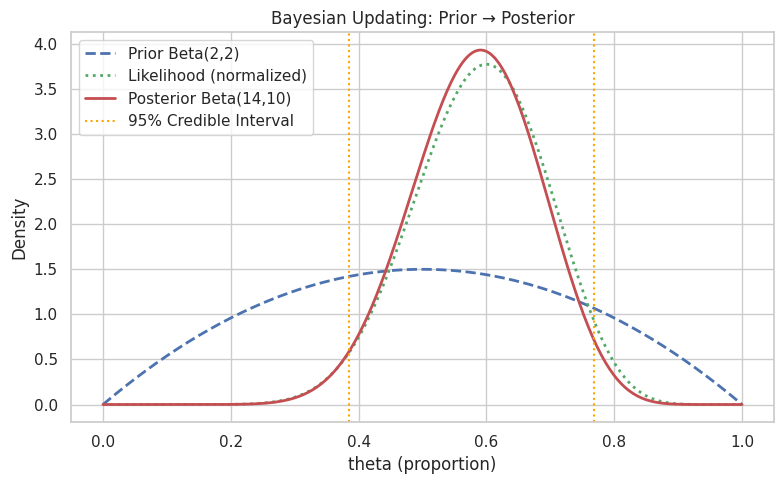
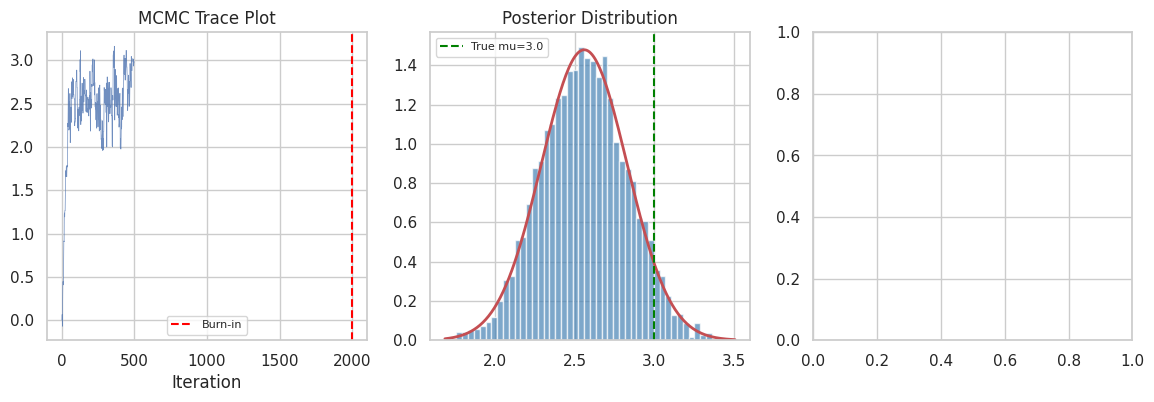

Here is the Python script that generated these plots, in order: (Note: this script raises an exception after producing the figures.)
import os
import numpy as np
import pandas as pd
import scipy.stats as stats
from scipy.stats import beta, norm, binom
import matplotlib.pyplot as plt
import seaborn as sns
import warnings
warnings.filterwarnings('ignore')
np.random.seed(42)
sns.set_theme(style='whitegrid')
print('Libraries loaded.')

# Medical test example
# Disease prevalence = 1%, Test sensitivity=95%, Specificity=90%
P_disease  = 0.01     # prior
P_pos_d    = 0.95     # P(+|disease)
P_pos_nd   = 0.10     # P(+|no disease)

P_no_disease = 1 - P_disease
P_pos = P_pos_d * P_disease + P_pos_nd * P_no_disease  # total probability

# Posterior: P(disease|+)
P_disease_pos = (P_pos_d * P_disease) / P_pos

print('=== BAYES THEOREM: Medical Test ===')
print(f'P(disease)         = {P_disease:.3f}  (prior)')
print(f'P(+|disease)       = {P_pos_d:.3f}  (sensitivity)')
print(f'P(+|no disease)    = {P_pos_nd:.3f}  (false positive rate)')
print(f'P(+)               = {P_pos:.4f}  (marginal likelihood)')
print(f'P(disease|+)       = {P_disease_pos:.4f}  (posterior)')
print(f'\nDespite 95% sensitivity, only {P_disease_pos*100:.1f}% of positives actually have disease')
print('This is the base-rate fallacy / Bayesian updating in action')

# Prior: Beta(alpha=2, beta=2) - weak prior centered at 0.5
# Data:  12 successes in 20 trials
alpha_prior, beta_prior = 2, 2
successes, n_trials = 12, 20

# Posterior: Beta(alpha + successes, beta + failures)
alpha_post = alpha_prior + successes
beta_post  = beta_prior + (n_trials - successes)

theta = np.linspace(0, 1, 300)
prior_pdf     = beta.pdf(theta, alpha_prior, beta_prior)
likelihood    = binom.pmf(successes, n_trials, theta)  # unnormalized
likelihood_n  = likelihood / np.trapz(likelihood, theta)  # normalize
posterior_pdf = beta.pdf(theta, alpha_post, beta_post)

# Posterior summaries
post_mean   = alpha_post / (alpha_post + beta_post)
post_mode   = (alpha_post-1) / (alpha_post + beta_post - 2)
ci_low, ci_high = beta.ppf(0.025, alpha_post, beta_post), beta.ppf(0.975, alpha_post, beta_post)

print(f'Prior: Beta({alpha_prior},{beta_prior})  mean={alpha_prior/(alpha_prior+beta_prior):.3f}')
print(f'Data:  {successes}/{n_trials} successes  MLE={successes/n_trials:.3f}')
print(f'Posterior: Beta({alpha_post},{beta_post})')
print(f'  Mean  = {post_mean:.4f}')
print(f'  Mode  = {post_mode:.4f}')
print(f'  95% Credible Interval: ({ci_low:.4f}, {ci_high:.4f})')

fig, ax = plt.subplots(figsize=(8, 5))
ax.plot(theta, prior_pdf,     'b--', lw=2, label=f'Prior Beta({alpha_prior},{beta_prior})')
ax.plot(theta, likelihood_n,  'g:',  lw=2, label=f'Likelihood (normalized)')
ax.plot(theta, posterior_pdf, 'r-',  lw=2, label=f'Posterior Beta({alpha_post},{beta_post})')
ax.axvline(ci_low,  color='orange', linestyle=':', lw=1.5)
ax.axvline(ci_high, color='orange', linestyle=':', lw=1.5, label='95% Credible Interval')
ax.set_title('Bayesian Updating: Prior → Posterior')
ax.set_xlabel('theta (proportion)'); ax.set_ylabel('Density')
ax.legend()
plt.tight_layout()
os.makedirs('10_bayesian_statistics', exist_ok=True)
plt.savefig('10_bayesian_statistics/bayesian_updating.png', dpi=100, bbox_inches='tight')
plt.show(); print('Saved.')

# Known variance, unknown mean
# Prior: mu ~ N(mu_0, tau^2) = N(5, 4)
mu_0, tau2 = 5.0, 4.0
sigma2 = 9.0      # known population variance
data   = np.array([7.2, 6.8, 8.1, 7.5, 6.9, 8.3, 7.0, 7.8])
n      = len(data)
x_bar  = data.mean()

# Posterior: N(mu_n, tau_n^2)
tau_n2  = 1 / (1/tau2 + n/sigma2)
mu_n    = tau_n2 * (mu_0/tau2 + n*x_bar/sigma2)

ci_low  = norm.ppf(0.025, mu_n, np.sqrt(tau_n2))
ci_high = norm.ppf(0.975, mu_n, np.sqrt(tau_n2))

print(f'Prior: N(mu_0={mu_0}, sigma^2={tau2})')
print(f'Data:  n={n}, x_bar={x_bar:.4f}')
print(f'Posterior: N(mu_n={mu_n:.4f}, sigma_n^2={tau_n2:.4f})')
print(f'95% Credible Interval: ({ci_low:.4f}, {ci_high:.4f})')

# Compare frequentist CI
freq_ci = norm.interval(0.95, loc=x_bar, scale=np.sqrt(sigma2/n))
print(f'\nFrequentist 95% CI: ({freq_ci[0]:.4f}, {freq_ci[1]:.4f})')
print('Bayesian CI is pulled toward prior; frequentist CI centers on sample mean')

# Estimate posterior of mu in N(mu, sigma=2) model with N(0,10) prior
# Data: 50 observations from N(3, 2)
true_mu = 3.0
sigma   = 2.0
data_mc = np.random.normal(true_mu, sigma, 50)

def log_posterior(mu, data, sigma=2.0, mu_prior=0, sigma_prior=10):
    log_likelihood = norm.logpdf(data, mu, sigma).sum()
    log_prior      = norm.logpdf(mu, mu_prior, sigma_prior)
    return log_likelihood + log_prior

# Metropolis-Hastings
n_iter     = 10000
proposal_sd = 0.2
chain       = np.zeros(n_iter)
chain[0]    = 0.0   # starting value
accepted    = 0

for i in range(1, n_iter):
    proposal = chain[i-1] + np.random.normal(0, proposal_sd)
    log_ratio = log_posterior(proposal, data_mc) - log_posterior(chain[i-1], data_mc)
    if np.log(np.random.uniform()) < log_ratio:
        chain[i] = proposal
        accepted += 1
    else:
        chain[i] = chain[i-1]

burn_in  = 2000
samples  = chain[burn_in:]
acc_rate = accepted / n_iter

print(f'MCMC Metropolis-Hastings: {n_iter} iterations, burn-in={burn_in}')
print(f'Acceptance rate: {acc_rate:.3f}  (ideal: 0.20-0.50)')
print(f'Posterior mean: {samples.mean():.4f}  (true: {true_mu})')
print(f'Posterior SD:   {samples.std():.4f}')
ci = np.percentile(samples, [2.5, 97.5])
print(f'95% Credible Interval: ({ci[0]:.4f}, {ci[1]:.4f})')

fig, axes = plt.subplots(1, 3, figsize=(14, 4))

# Trace plot
axes[0].plot(chain[:500], lw=.5, alpha=.8)
axes[0].axvline(burn_in, color='red', linestyle='--', label='Burn-in')
axes[0].set_title('MCMC Trace Plot'); axes[0].set_xlabel('Iteration')
axes[0].legend(fontsize=8)

# Posterior histogram
axes[1].hist(samples, bins=50, density=True, color='steelblue', alpha=.7)
x_range = np.linspace(samples.min(), samples.max(), 200)
axes[1].plot(x_range, norm.pdf(x_range, samples.mean(), samples.std()), 'r-', lw=2)
axes[1].axvline(true_mu, color='green', linestyle='--', label=f'True mu={true_mu}')
axes[1].set_title('Posterior Distribution'); axes[1].legend(fontsize=8)

# Autocorrelation of chain
from statsmodels.graphics.tsaplots import plot_acf
plot_acf(samples, lags=40, ax=axes[2], title='Chain Autocorrelation')

plt.tight_layout()
plt.savefig('10_bayesian_statistics/mcmc_diagnostics.png', dpi=100, bbox_inches='tight')
plt.show(); print('Saved.')

print('=== Credible Interval vs Confidence Interval ===')
print()
print('Frequentist 95% CI:')
print('  "If we repeat this experiment many times, 95% of such intervals will contain the true mu."')
print('  The true mu is FIXED; randomness is in the interval.')
print()
print('Bayesian 95% Credible Interval:')
print('  "There is 95% probability that mu lies in this interval, given the data."')
print('  mu is treated as a RANDOM VARIABLE with a distribution.')
print()

# Numerical comparison
n_exp = 100
true_mu_comp = 5.0
sigma_comp   = 3.0

freq_captures, bayes_captures = 0, 0
for _ in range(n_exp):
    data_e = np.random.normal(true_mu_comp, sigma_comp, 30)
    x_bar_e = data_e.mean()
    se = sigma_comp / np.sqrt(len(data_e))
    freq_low, freq_high = x_bar_e - 1.96*se, x_bar_e + 1.96*se
    if freq_low <= true_mu_comp <= freq_high:
        freq_captures += 1

print(f'Simulation: {n_exp} experiments')
print(f'Frequentist 95% CI coverage: {freq_captures}/{n_exp} = {freq_captures}%')

# Bayes Factor: H0: p=0.5 vs H1: p~Beta(1,1)=Uniform(0,1)
# Data: 15 successes in 20 trials
k, n_bf = 15, 20
p_H0 = 0.5

from scipy.special import comb
from scipy.integrate import quad

# Marginal likelihood under H0
marginal_H0 = binom.pmf(k, n_bf, p_H0)

# Marginal likelihood under H1: integrate over uniform prior
integrand = lambda p: binom.pmf(k, n_bf, p) * 1  # Beta(1,1) = Uniform
marginal_H1, _ = quad(integrand, 0, 1)

BF_10 = marginal_H1 / marginal_H0
BF_01 = 1 / BF_10

print(f'k={k}, n={n_bf} (MLE p_hat={k/n_bf:.2f})')
print(f'Marginal likelihood H0 (p=0.5): {marginal_H0:.6f}')
print(f'Marginal likelihood H1 (p~U):   {marginal_H1:.6f}')
print(f'Bayes Factor BF_10 = {BF_10:.4f}  (H1 vs H0)')
print(f'Bayes Factor BF_01 = {BF_01:.4f}  (H0 vs H1)')
print()
print('Jeffreys scale:')
print('  BF>100: Decisive evidence; 10-100: Strong; 3-10: Moderate; 1-3: Anecdotal')
if BF_10 > 10:
    print(f'  BF={BF_10:.2f}: Strong evidence FOR H1')
elif BF_10 > 3:
    print(f'  BF={BF_10:.2f}: Moderate evidence FOR H1')
else:
    print(f'  BF={BF_10:.2f}: Weak/Anecdotal evidence')